Dataset: dados (GitHub, antoniodragoc/Projeto-de-Graduacao-Antonio-Drago-Caetano). Classes: benign, in situ carcinoma, invasive carcinoma, normal.

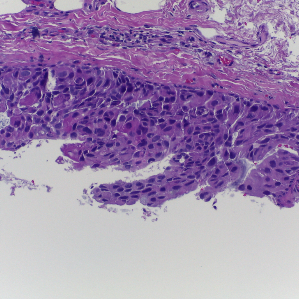
Label: in situ carcinoma

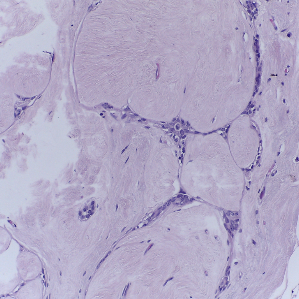
Label: benign

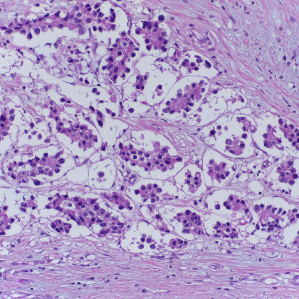
Label: invasive carcinoma

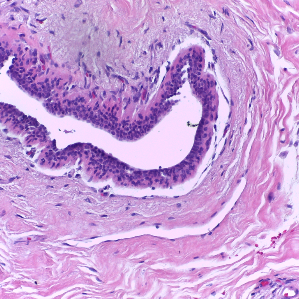
Label: normal

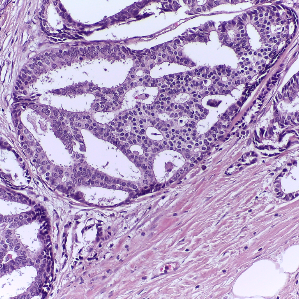
Label: in situ carcinoma

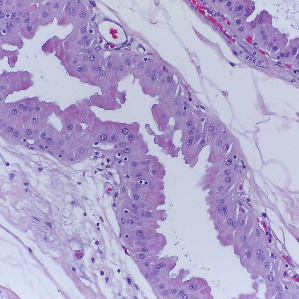
Label: benign
